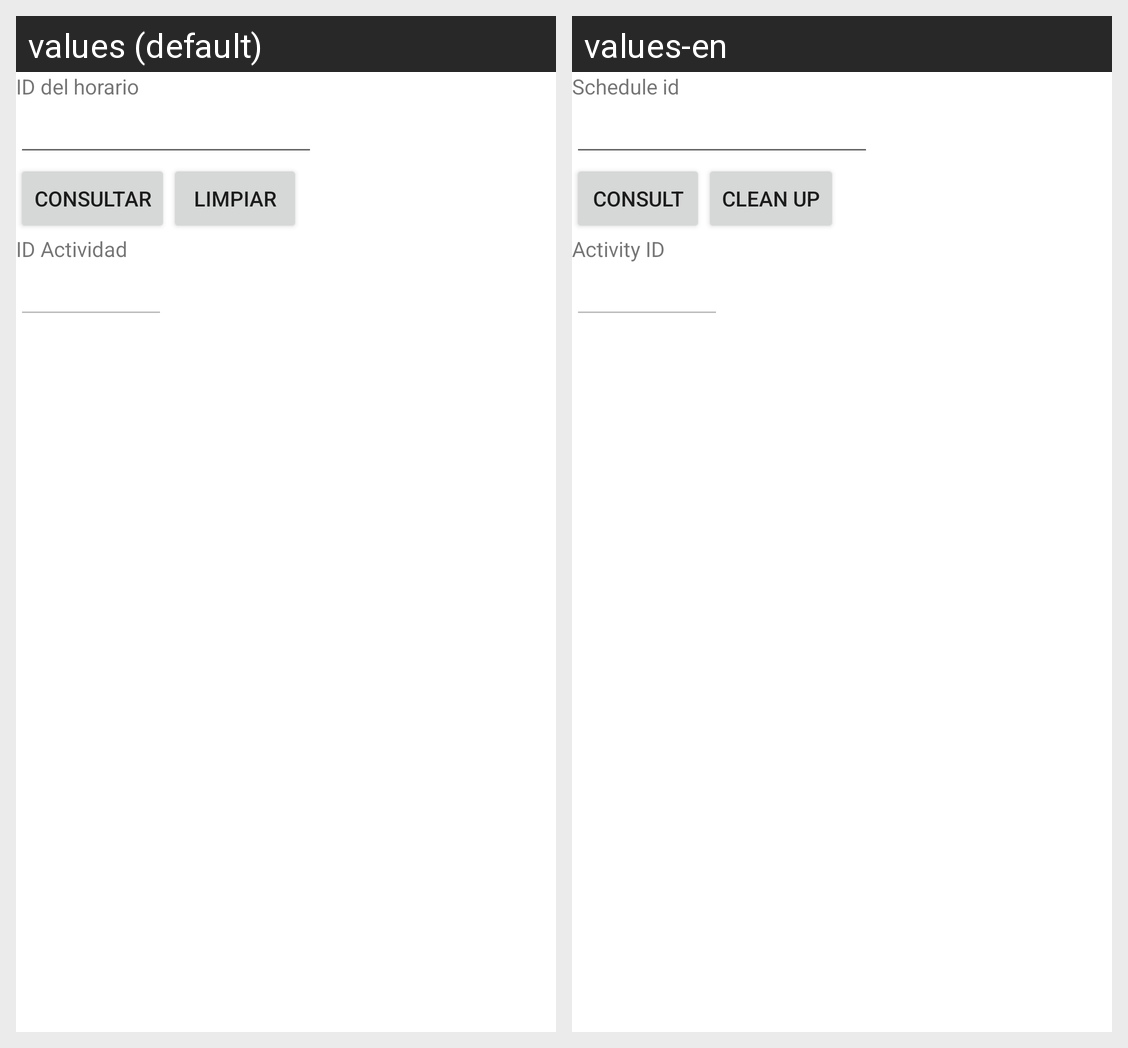

Translations of the strings shown on this Android screen, per locale in the grid:
Android screen res/layout/activity_detalle_actividad_horario_consultar.xml rendered under 2 locales, left to right: values (default), values-en. Device: Nexus 5 (rendered at 1080×1920; each locale shown at half size, 540×960, under a caption strip naming it); theme Theme.Proyecto1PDM115.
Strings drawn on this screen, with the default value and each locale's value (text and hints the layout hard-codes, and strings that could not be matched under every locale, appear in the picture but are not listed):

id_horario
  values: ID del horario
  values-en: Schedule id

consultar
  values: Consultar
  values-en: Consult

limpiar
  values: Limpiar
  values-en: Clean up

id_actividad
  values: ID Actividad
  values-en: Activity ID
